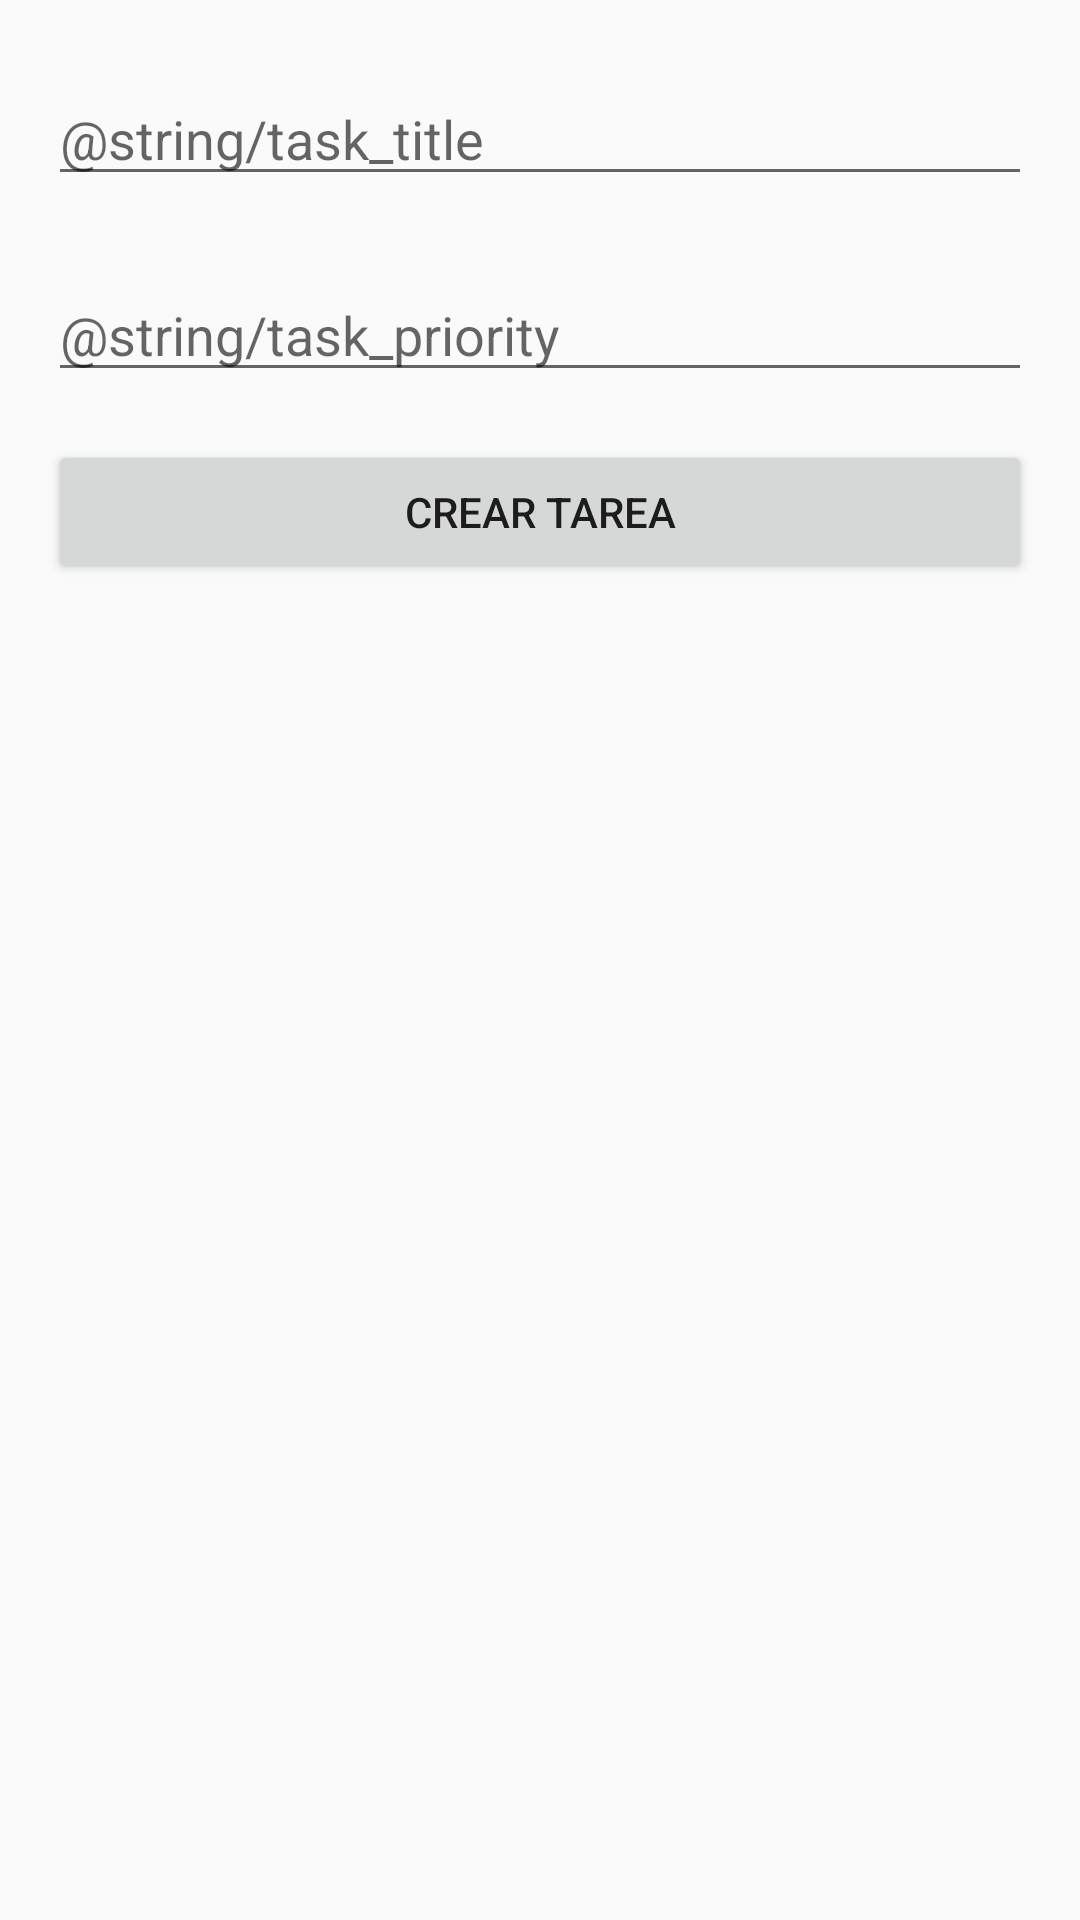

Reconstruct the res/layout file that produces this screen, plus the resources it refers to.
<!-- AndroidManifest.xml: application theme AppTheme -->
<!-- res/layout/activity_add_task.xml -->
<?xml version="1.0" encoding="utf-8"?>
<LinearLayout xmlns:android="http://schemas.android.com/apk/res/android"
    xmlns:app="http://schemas.android.com/apk/res-auto"
    xmlns:tools="http://schemas.android.com/tools"
    android:layout_width="match_parent"
    android:layout_height="match_parent"
    android:orientation="vertical"
    tools:context=".AddTaskActivity">

    <EditText
        android:layout_width="match_parent"
        android:layout_height="wrap_content"
        android:id="@+id/et_task_title"
        android:hint="@string/task_title"
        android:layout_marginTop="24dp"
        android:layout_marginStart="16dp"
        android:layout_marginEnd="16dp"/>

    <EditText
        android:layout_width="match_parent"
        android:layout_height="wrap_content"
        android:id="@+id/et_task_priority"
        android:hint="@string/task_priority"
        android:layout_marginTop="24dp"
        android:layout_marginStart="16dp"
        android:layout_marginEnd="16dp"/>

    <Button
        android:layout_width="match_parent"
        android:layout_height="wrap_content"
        android:id="@+id/btn_add_task"
        android:text="@string/action_add_task"
        android:layout_marginTop="16dp"
        android:layout_marginEnd="16dp"
        android:layout_marginStart="16dp"/>

</LinearLayout>
<!-- resources referenced by this layout -->
<resources>
  <string name="action_add_task">Crear tarea</string>
  <style name="AppTheme" parent="Theme.AppCompat.Light.DarkActionBar">
          
          <item name="colorPrimary">@color/colorPrimary</item>
          <item name="colorPrimaryDark">@color/colorPrimaryDark</item>
          <item name="colorAccent">@color/colorAccent</item>
      </style>
  <color name="colorPrimary">#008577</color>
  <color name="colorPrimaryDark">#00574B</color>
  <color name="colorAccent">#D81B60</color>
</resources>
